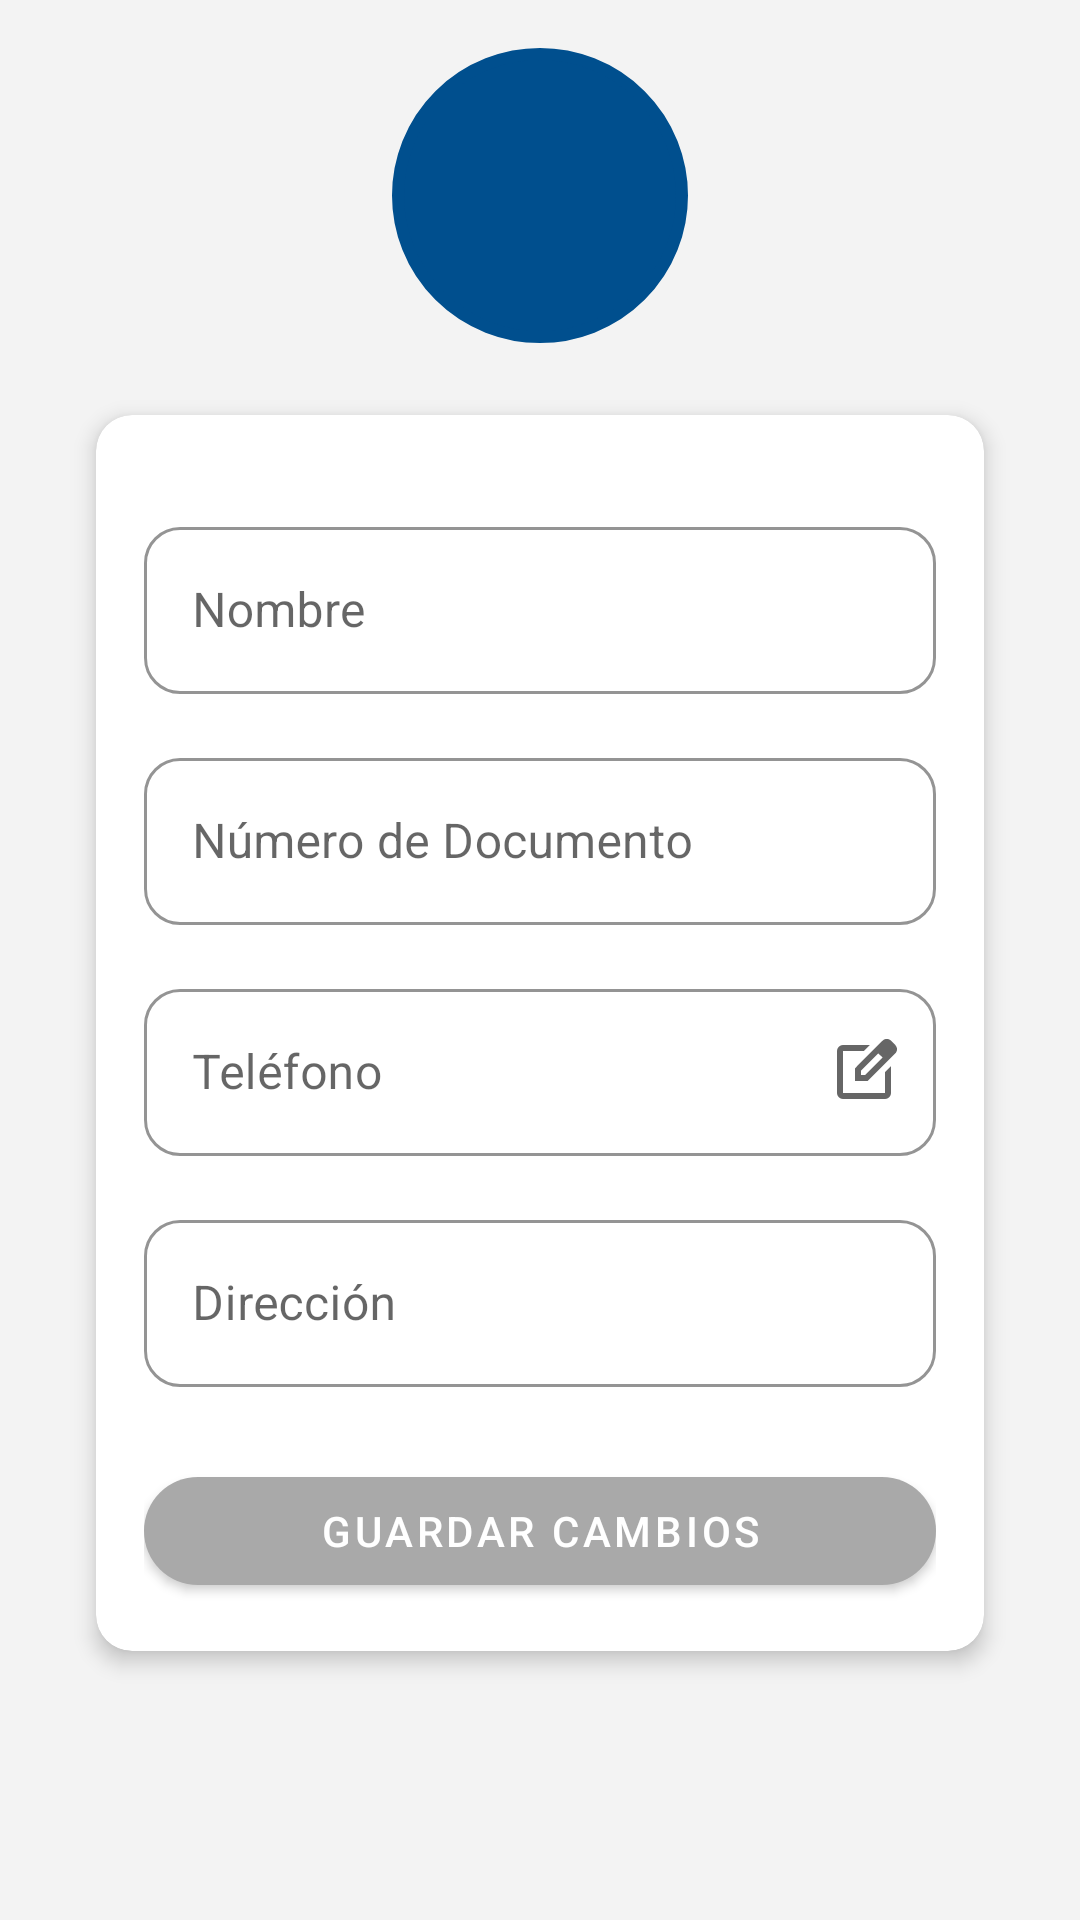

Produce the Android XML layout that renders to this screen, including the resource entries it uses.
<!-- AndroidManifest.xml: application theme Theme.ProyectoLaGranja -->
<!-- res/layout/fragment_perfil.xml -->
<?xml version="1.0" encoding="utf-8"?>
<androidx.core.widget.NestedScrollView xmlns:android="http://schemas.android.com/apk/res/android"
    xmlns:app="http://schemas.android.com/apk/res-auto"
    xmlns:tools="http://schemas.android.com/tools"
    android:layout_width="match_parent"
    android:layout_height="match_parent"
    android:fillViewport="true">

    <androidx.constraintlayout.widget.ConstraintLayout
        android:layout_width="match_parent"
        android:layout_height="wrap_content"
        android:background="@color/color_fondo"
        android:padding="16dp">
        
        
        <ImageView
            android:id="@+id/imgUsuario"
            android:layout_width="0dp"
            android:layout_height="0dp"
            android:src="@drawable/ic_user"
            android:background="@drawable/circle_avatar"
            android:scaleType="centerCrop"
            android:padding="10dp"
            app:tint="@color/white"
            app:layout_constraintDimensionRatio="1:1"
            app:layout_constraintWidth_percent="0.3"
            app:layout_constraintTop_toTopOf="parent"
            app:layout_constraintStart_toStartOf="parent"
            app:layout_constraintEnd_toEndOf="parent"
            app:layout_constraintBottom_toTopOf="@+id/cardEditProfile"
            app:layout_constraintVertical_chainStyle="packed"
            android:layout_marginBottom="24dp" />

        
        <com.google.android.material.card.MaterialCardView
            android:id="@+id/cardEditProfile"
            android:layout_width="match_parent"
            android:layout_height="wrap_content"
            android:layout_margin="16dp"
            app:cardBackgroundColor="@color/white"
            app:cardCornerRadius="12dp"
            app:cardElevation="4dp"
            app:layout_constraintBottom_toBottomOf="parent"
            app:layout_constraintEnd_toEndOf="parent"
            app:layout_constraintStart_toStartOf="parent"
            app:layout_constraintTop_toTopOf="parent">

            <LinearLayout
                android:layout_width="match_parent"
                android:layout_height="wrap_content"
                android:orientation="vertical"
                android:padding="16dp"
                android:spacing="16dp">

                
                <com.google.android.material.textfield.TextInputLayout
                    android:id="@+id/tilEditName"
                    style="@style/Widget.MaterialComponents.TextInputLayout.OutlinedBox"
                    android:layout_width="match_parent"
                    android:layout_height="wrap_content"
                    android:layout_marginTop="16dp"
                    android:hint="Nombre"
                    app:boxBackgroundColor="@color/white"
                    app:boxCornerRadiusBottomEnd="12dp"
                    app:boxCornerRadiusBottomStart="12dp"
                    app:boxCornerRadiusTopEnd="12dp"
                    app:boxCornerRadiusTopStart="12dp"
                    android:textCursorDrawable="@drawable/cursor_color"
                    app:boxStrokeColor="@color/color_principal"
                    app:hintTextColor="@color/color_principal">

                    <com.google.android.material.textfield.TextInputEditText
                        android:id="@+id/etNombresEd"
                        android:maxLength="100"
                        android:layout_width="match_parent"
                        android:layout_height="wrap_content"
                        android:textColor="@color/black" />
                </com.google.android.material.textfield.TextInputLayout>

                
                <com.google.android.material.textfield.TextInputLayout
                    android:id="@+id/tilDocumento"
                    style="@style/Widget.MaterialComponents.TextInputLayout.OutlinedBox"
                    android:layout_width="match_parent"
                    android:layout_height="wrap_content"
                    android:layout_marginTop="16dp"
                    android:hint="Número de Documento"
                    app:boxBackgroundColor="@color/white"
                    app:boxCornerRadiusBottomEnd="12dp"
                    app:boxCornerRadiusBottomStart="12dp"
                    app:boxCornerRadiusTopEnd="12dp"
                    app:boxCornerRadiusTopStart="12dp"
                    android:textCursorDrawable="@drawable/cursor_color"
                    app:boxStrokeColor="@color/color_principal"
                    app:hintTextColor="@color/color_principal">

                    <com.google.android.material.textfield.TextInputEditText
                        android:id="@+id/etDocumentoEd"
                        android:maxLength="20"
                        android:layout_width="match_parent"
                        android:layout_height="wrap_content"
                        android:textColor="@color/black" />
                </com.google.android.material.textfield.TextInputLayout>

                
                <com.google.android.material.textfield.TextInputLayout
                    android:id="@+id/tilTelefono"
                    style="@style/Widget.MaterialComponents.TextInputLayout.OutlinedBox"
                    android:layout_width="match_parent"
                    android:layout_height="wrap_content"
                    android:layout_marginTop="16dp"
                    android:hint="Teléfono"
                    app:boxBackgroundColor="@color/white"
                    app:boxCornerRadiusBottomEnd="12dp"
                    app:boxCornerRadiusBottomStart="12dp"
                    app:boxCornerRadiusTopEnd="12dp"
                    app:boxCornerRadiusTopStart="12dp"
                    app:endIconMode="custom"
                    app:endIconDrawable="@drawable/ic_cambiar_numero"
                    android:textCursorDrawable="@drawable/cursor_color"
                    app:boxStrokeColor="@color/color_principal"
                    app:hintTextColor="@color/color_principal">

                    <com.google.android.material.textfield.TextInputEditText
                        android:id="@+id/etTelefonoEd"
                        android:layout_width="match_parent"
                        android:layout_height="wrap_content"
                        android:textColor="@color/black"
                        android:focusable="false"
                        android:cursorVisible="false"
                        android:longClickable="false"
                        android:inputType="none"/>
                </com.google.android.material.textfield.TextInputLayout>


                
                <com.google.android.material.textfield.TextInputLayout
                    android:id="@+id/tilDireccion"
                    style="@style/Widget.MaterialComponents.TextInputLayout.OutlinedBox"
                    android:layout_width="match_parent"
                    android:layout_height="wrap_content"
                    android:layout_marginTop="16dp"
                    android:hint="Dirección"
                    app:boxBackgroundColor="@color/white"
                    app:boxCornerRadiusBottomEnd="12dp"
                    app:boxCornerRadiusBottomStart="12dp"
                    app:boxCornerRadiusTopEnd="12dp"
                    app:boxCornerRadiusTopStart="12dp"
                    android:textCursorDrawable="@drawable/cursor_color"
                    app:boxStrokeColor="@color/color_principal"
                    app:hintTextColor="@color/color_principal">

                    <com.google.android.material.textfield.TextInputEditText
                        android:id="@+id/etDireccionEd"
                        android:maxLength="100"
                        android:layout_width="match_parent"
                        android:layout_height="wrap_content"
                        android:textColor="@color/black" />
                </com.google.android.material.textfield.TextInputLayout>

                
                <com.google.android.material.button.MaterialButton
                    android:id="@+id/btnGuardarCambios"
                    android:layout_width="match_parent"
                    android:layout_height="wrap_content"
                    android:layout_marginTop="24dp"
                    android:text="Guardar Cambios"
                    android:textColor="@android:color/white"
                    app:backgroundTint="@color/darker_gray"
                    app:cornerRadius="24dp" />

            </LinearLayout>
        </com.google.android.material.card.MaterialCardView>
    </androidx.constraintlayout.widget.ConstraintLayout>
</androidx.core.widget.NestedScrollView>
<!-- resources referenced by this layout -->
<resources>
  <color name="black">#FF000000</color>
  <color name="color_fondo">#F3F3F3</color>
  <color name="color_principal">#004F8E</color>
  <color name="darker_gray">#FFA9A9A9</color>
  <color name="white">#FFFFFFFF</color>
  <!-- drawable circle_avatar (drawable) -->
  <shape xmlns:android="http://schemas.android.com/apk/res/android"
      android:shape="oval">
      
      <solid android:color="@color/color_principal"/>
  
      
      <stroke
          android:width="4dp"
          android:color="@color/color_principal"/>
  </shape>
  <!-- drawable cursor_color (drawable) -->
  <?xml version="1.0" encoding="utf-8"?>
  <shape xmlns:android="http://schemas.android.com/apk/res/android">
      <size android:width="2dp"/>
      <solid android:color="@android:color/darker_gray"/>
  </shape>
  <!-- drawable ic_cambiar_numero (drawable) -->
  <vector xmlns:android="http://schemas.android.com/apk/res/android" android:width="24dp" android:height="24dp" android:viewportWidth="960" android:viewportHeight="960" android:tint="?attr/colorControlNormal">
      <path android:fillColor="@android:color/white" android:pathData="M200,840Q167,840 143.5,816.5Q120,793 120,760L120,200Q120,167 143.5,143.5Q167,120 200,120L557,120L477,200L200,200Q200,200 200,200Q200,200 200,200L200,760Q200,760 200,760Q200,760 200,760L760,760Q760,760 760,760Q760,760 760,760L760,482L840,402L840,760Q840,793 816.5,816.5Q793,840 760,840L200,840ZM480,480Q480,480 480,480Q480,480 480,480L480,480Q480,480 480,480Q480,480 480,480L480,480L480,480L480,480L480,480L480,480L480,480Q480,480 480,480Q480,480 480,480ZM360,600L360,430L727,63Q739,51 754,45Q769,39 784,39Q800,39 814.5,45Q829,51 841,63L897,120Q908,132 914,146.5Q920,161 920,176Q920,191 914.5,205.5Q909,220 897,232L530,600L360,600ZM841,176L841,176L785,120L785,120L841,176ZM440,520L496,520L728,288L700,260L671,232L440,463L440,520ZM700,260L671,232L671,232L700,260L728,288L728,288L700,260Z"/>
  </vector>
  <style name="Theme.ProyectoLaGranja" parent="Theme.MaterialComponents.DayNight.DarkActionBar">
          
          <item name="colorPrimary">@color/purple_500</item>
          <item name="colorPrimaryVariant">@color/purple_700</item>
          <item name="colorOnPrimary">@color/white</item>
          
          <item name="colorSecondary">@color/teal_200</item>
          <item name="colorSecondaryVariant">@color/teal_700</item>
          <item name="colorOnSecondary">@color/black</item>
          
          <item name="android:statusBarColor">?attr/colorPrimaryVariant</item>
          
      </style>
  <color name="purple_500">#FF6200EE</color>
  <color name="purple_700">#FF3700B3</color>
  <color name="teal_200">#FF03DAC5</color>
  <color name="teal_700">#FF018786</color>
</resources>
